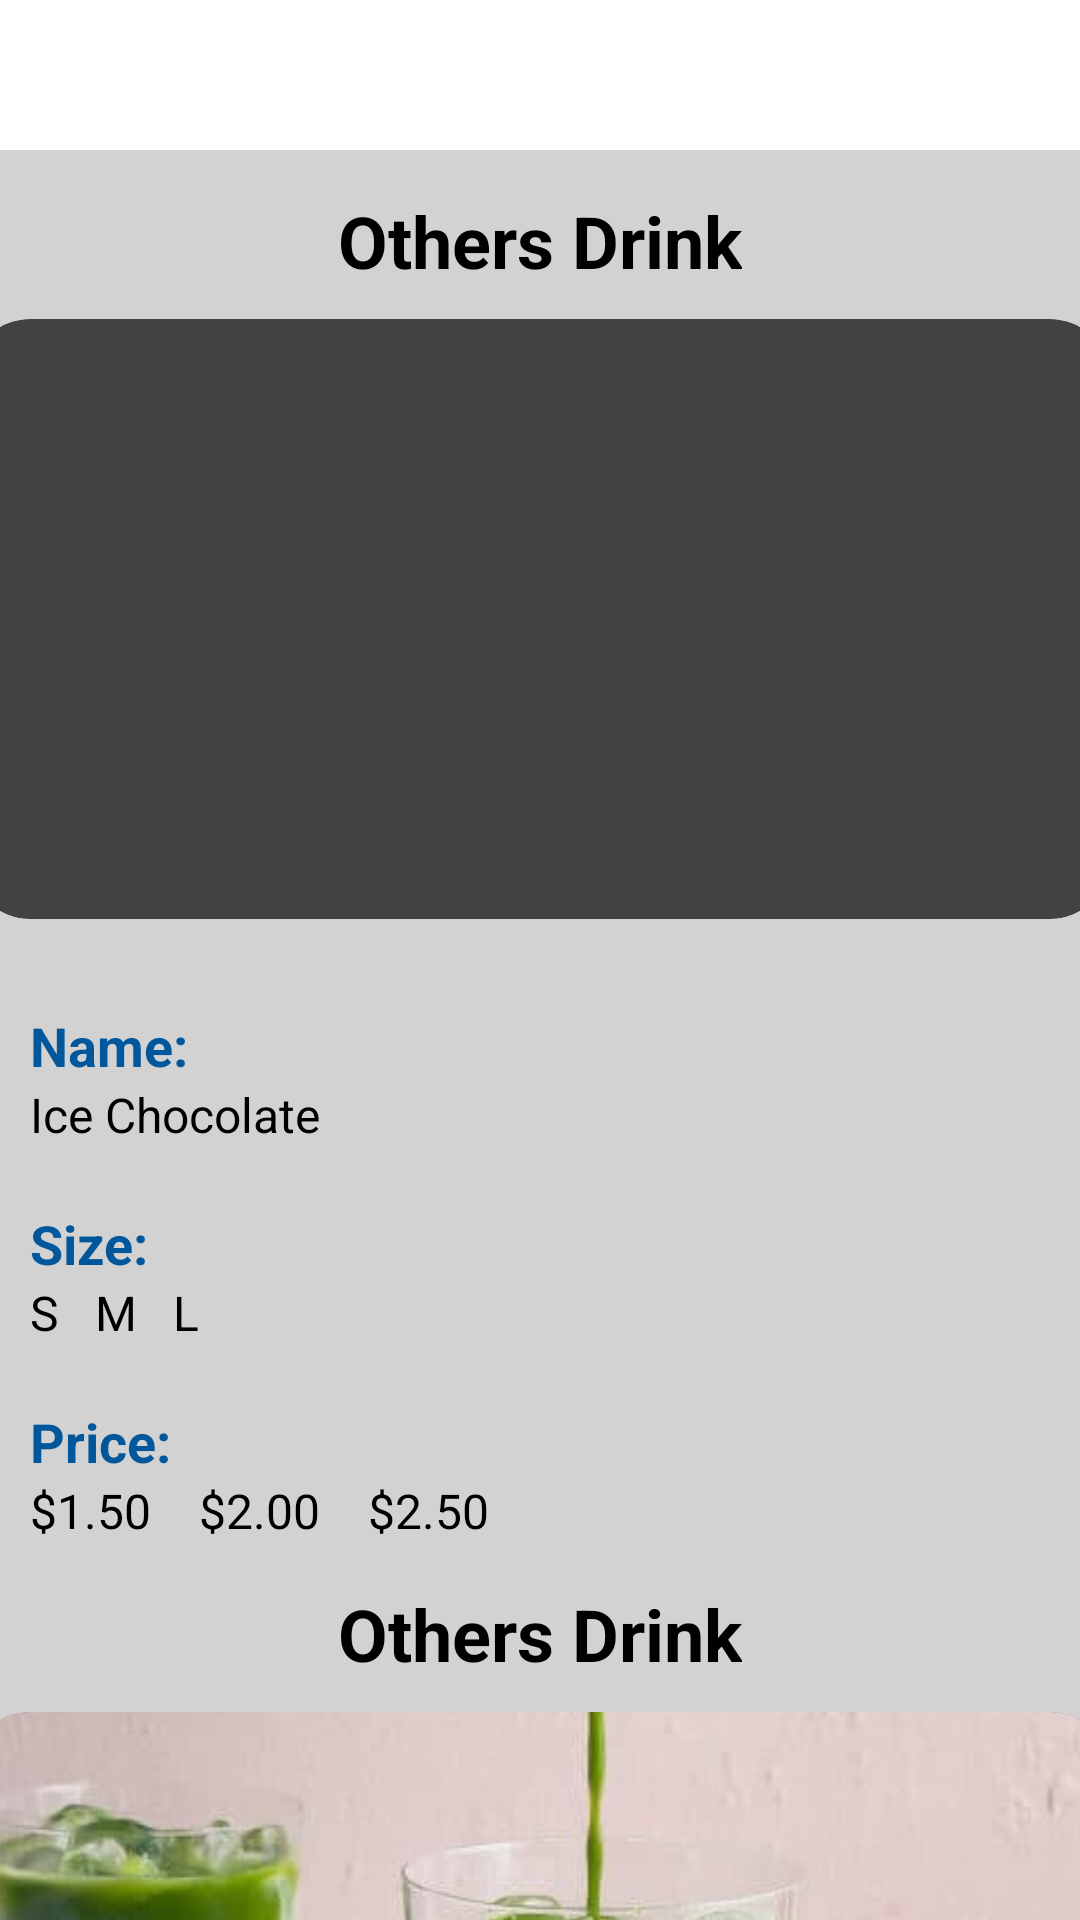

The Android layout XML behind this screen, and the referenced resources:
<!-- AndroidManifest.xml: application theme Theme.FoodApp -->
<!-- res/layout/greentea_activity.xml -->
<?xml version="1.0" encoding="utf-8"?>
<ScrollView
    xmlns:android="http://schemas.android.com/apk/res/android"
    xmlns:app="http://schemas.android.com/apk/res-auto"
    xmlns:tools="http://schemas.android.com/tools"
    android:layout_width="match_parent"
    android:layout_height="match_parent"
    tools:context=".GreenTea_Activity">

    <LinearLayout
        android:layout_width="match_parent"
        android:layout_marginTop="50dp"
        android:background="@color/grey"
        android:layout_height="wrap_content"
        android:orientation="vertical">

        <TextView
            android:layout_width="wrap_content"
            android:layout_height="wrap_content"
            android:id="@+id/detailName"
            android:layout_marginTop="14dp"
            android:text="Others Drink"
            android:textSize="24sp"
            android:textColor="@color/black"
            android:textStyle="bold"
            android:layout_gravity="center"/>

        <androidx.cardview.widget.CardView
            android:layout_width="380dp"
            android:layout_height="200dp"
            android:id="@+id/cardImage"
            android:layout_marginTop="10dp"
            android:layout_gravity="center"
            app:cardCornerRadius="20dp"
            app:cardElevation="8dp">

            <ImageView
                android:id="@+id/detailImage"
                android:layout_width="380dp"
                android:layout_height="200dp"
                android:layout_gravity="center"
                android:layout_marginTop="0dp"
                android:scaleType="centerCrop"
                android:src="@drawable/ice_chocolate" />

        </androidx.cardview.widget.CardView>

        <TextView
            android:layout_width="wrap_content"
            android:layout_height="wrap_content"
            android:text="Name:"
            android:textColor="@color/light_blue_900"
            android:textStyle="bold"
            android:layout_marginStart="10dp"
            android:layout_marginTop="30dp"
            android:textSize="18sp"/>

        <TextView
            android:layout_width="match_parent"
            android:layout_height="wrap_content"
            android:text="Ice Chocolate"
            android:layout_marginStart="10dp"
            android:textSize="16sp"
            android:id="@+id/detailTime"/>

        <TextView
            android:layout_width="wrap_content"
            android:layout_height="wrap_content"
            android:text="Size:"
            android:textColor="@color/light_blue_900"
            android:textStyle="bold"
            android:layout_marginStart="10dp"
            android:layout_marginTop="20dp"
            android:textSize="18sp"/>

        <TextView
            android:layout_width="match_parent"
            android:layout_height="wrap_content"
            android:text="S   M   L"
            android:layout_marginStart="10dp"
            android:textSize="16sp"
            android:id="@+id/detailIngredients"/>

        <TextView
            android:layout_width="wrap_content"
            android:layout_height="wrap_content"
            android:text="Price:"
            android:textColor="@color/light_blue_900"
            android:textStyle="bold"
            android:layout_marginStart="10dp"
            android:layout_marginTop="20dp"
            android:textSize="18sp"/>

        <TextView
            android:layout_width="match_parent"
            android:layout_height="wrap_content"
            android:text="$1.50    $2.00    $2.50"
            android:layout_marginStart="10dp"
            android:textSize="16sp"
            android:id="@+id/menuimg1"/>

        <TextView
            android:layout_width="wrap_content"
            android:layout_height="wrap_content"
            android:id="@+id/menuimg3"
            android:layout_marginTop="14dp"
            android:text="Others Drink"
            android:textSize="24sp"
            android:textColor="@color/black"
            android:textStyle="bold"
            android:layout_gravity="center"/>

        <androidx.cardview.widget.CardView
            android:layout_width="380dp"
            android:layout_height="200dp"
            android:id="@+id/menuimg2"
            android:layout_marginTop="10dp"
            android:layout_gravity="center"
            app:cardCornerRadius="20dp"
            app:cardElevation="8dp">

            <ImageView
                android:id="@+id/menu2"
                android:layout_width="380dp"
                android:layout_height="200dp"
                android:layout_gravity="center"
                android:layout_marginTop="0dp"
                android:scaleType="centerCrop"
                android:src="@drawable/ice_greentea" />

        </androidx.cardview.widget.CardView>

        <TextView
            android:layout_width="wrap_content"
            android:layout_height="wrap_content"
            android:text="Name:"
            android:textColor="@color/light_blue_900"
            android:textStyle="bold"
            android:layout_marginStart="10dp"
            android:layout_marginTop="30dp"
            android:textSize="18sp"/>

        <TextView
            android:layout_width="match_parent"
            android:layout_height="wrap_content"
            android:text="Ice Green Tea"
            android:layout_marginStart="10dp"
            android:textSize="16sp"
            android:id="@+id/detailTime2"/>

        <TextView
            android:layout_width="wrap_content"
            android:layout_height="wrap_content"
            android:text="Size:"
            android:textColor="@color/light_blue_900"
            android:textStyle="bold"
            android:layout_marginStart="10dp"
            android:layout_marginTop="20dp"
            android:textSize="18sp"/>

        <TextView
            android:layout_width="match_parent"
            android:layout_height="wrap_content"
            android:text="S   M   L"
            android:layout_marginStart="10dp"
            android:textSize="16sp"
            android:id="@+id/detailIngredients2"/>

        <TextView
            android:layout_width="wrap_content"
            android:layout_height="wrap_content"
            android:text="Price:"
            android:textColor="@color/light_blue_900"
            android:textStyle="bold"
            android:layout_marginStart="10dp"
            android:layout_marginTop="20dp"
            android:textSize="18sp"/>

        <TextView
            android:layout_width="match_parent"
            android:layout_height="wrap_content"
            android:text="$1.50    $2.00    $2.50"
            android:layout_marginStart="10dp"
            android:textSize="16sp"
            android:id="@+id/detailDesc"/>

        <TextView
            android:layout_width="wrap_content"
            android:layout_height="wrap_content"
            android:id="@+id/detailName1"
            android:layout_marginTop="14dp"
            android:text="Others Drink"
            android:textSize="24sp"
            android:textColor="@color/black"
            android:textStyle="bold"
            android:layout_gravity="center"/>

        <androidx.cardview.widget.CardView
            android:layout_width="380dp"
            android:layout_height="200dp"
            android:id="@+id/cardImage1"
            android:layout_marginTop="10dp"
            android:layout_gravity="center"
            app:cardCornerRadius="20dp"
            app:cardElevation="8dp">

            <ImageView
                android:id="@+id/detailImage1"
                android:layout_width="380dp"
                android:layout_height="200dp"
                android:layout_gravity="center"
                android:layout_marginTop="0dp"
                android:scaleType="centerCrop"
                android:src="@drawable/milk_tea" />

        </androidx.cardview.widget.CardView>

        <TextView
            android:layout_width="wrap_content"
            android:layout_height="wrap_content"
            android:text="Name:"
            android:textColor="@color/light_blue_900"
            android:textStyle="bold"
            android:layout_marginStart="10dp"
            android:layout_marginTop="30dp"
            android:textSize="18sp"/>

        <TextView
            android:layout_width="match_parent"
            android:layout_height="wrap_content"
            android:text="Milk Tea"
            android:layout_marginStart="10dp"
            android:textSize="16sp"
            android:id="@+id/detailTime1"/>

        <TextView
            android:layout_width="wrap_content"
            android:layout_height="wrap_content"
            android:text="Size:"
            android:textColor="@color/light_blue_900"
            android:textStyle="bold"
            android:layout_marginStart="10dp"
            android:layout_marginTop="20dp"
            android:textSize="18sp"/>

        <TextView
            android:layout_width="match_parent"
            android:layout_height="wrap_content"
            android:text="S   M   L"
            android:layout_marginStart="10dp"
            android:textSize="16sp"
            android:id="@+id/detailIngredients1"/>

        <TextView
            android:layout_width="wrap_content"
            android:layout_height="wrap_content"
            android:text="Price:"
            android:textColor="@color/light_blue_900"
            android:textStyle="bold"
            android:layout_marginStart="10dp"
            android:layout_marginTop="20dp"
            android:textSize="18sp"/>

        <TextView
            android:layout_width="match_parent"
            android:layout_height="wrap_content"
            android:text="$1.50    $2.00    $2.50"
            android:layout_marginStart="10dp"
            android:textSize="16sp"
            android:id="@+id/detailDesc1"/>

    </LinearLayout>

</ScrollView>
<!-- resources referenced by this layout -->
<resources>
  <color name="black">#FF000000</color>
  <color name="grey">#d2d2d2</color>
  <color name="light_blue_900">#FF01579B</color>
  <!-- drawable ice_greentea: jpg bitmap (drawable, 23508 bytes) -->
</resources>
